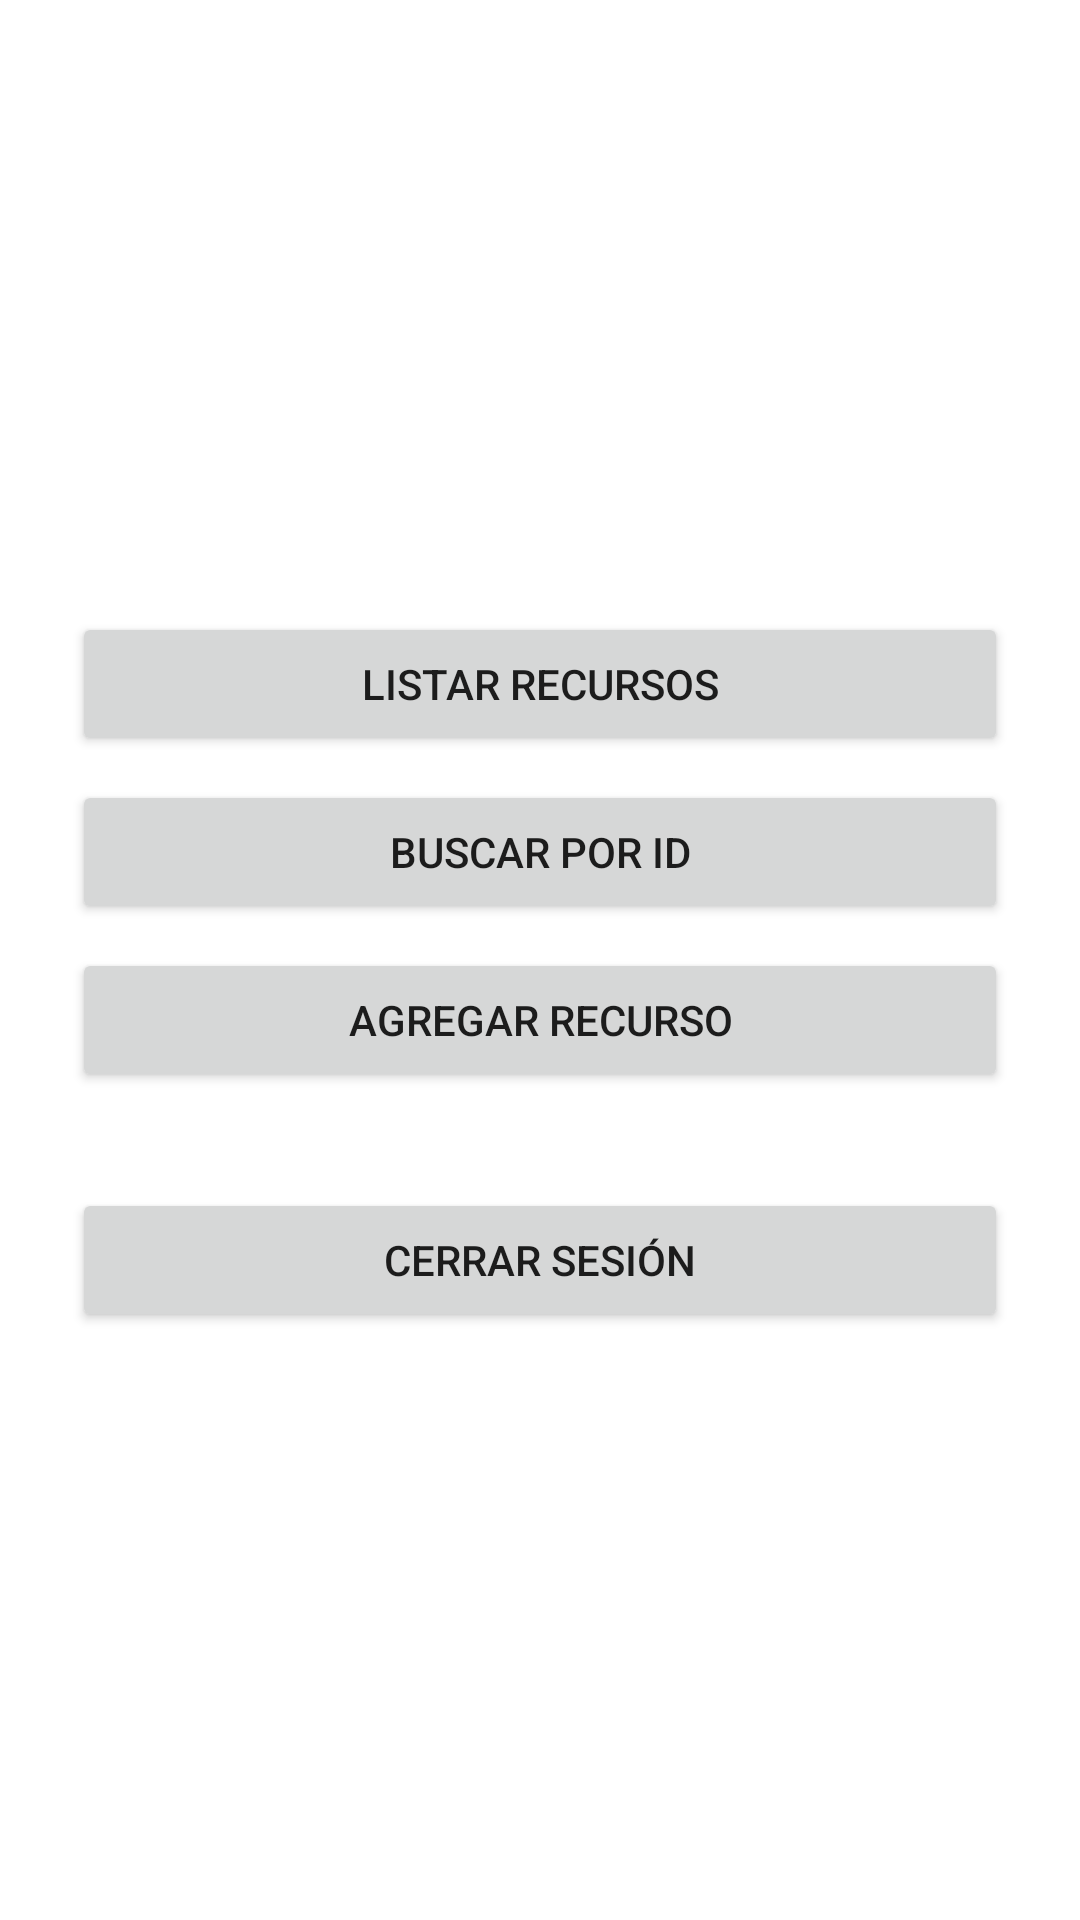

Write the Android layout XML for this screen, with the resource values it uses.
<!-- AndroidManifest.xml: application theme Theme.AprendeApp -->
<!-- res/layout/activity_menu.xml -->
<?xml version="1.0" encoding="utf-8"?>
<LinearLayout
    xmlns:android="http://schemas.android.com/apk/res/android"
    android:orientation="vertical"
    android:gravity="center"
    android:padding="24dp"
    android:layout_width="match_parent"
    android:layout_height="match_parent">

    <Button
        android:id="@+id/btnListar"
        android:layout_width="match_parent"
        android:layout_height="wrap_content"
        android:text="Listar Recursos"
        android:layout_marginTop="8dp"/>

    <Button
        android:id="@+id/btnBuscar"
        android:layout_width="match_parent"
        android:layout_height="wrap_content"
        android:text="Buscar por ID"
        android:layout_marginTop="8dp"/>

    <Button
        android:id="@+id/btnAgregar"
        android:layout_width="match_parent"
        android:layout_height="wrap_content"
        android:text="Agregar Recurso"
        android:layout_marginTop="8dp"/>

    <Button
        android:id="@+id/btnCerrar"
        android:layout_width="match_parent"
        android:layout_height="wrap_content"
        android:text="Cerrar sesión"
        android:layout_marginTop="32dp"/>
</LinearLayout>
<!-- resources referenced by this layout -->
<resources>
  <style name="Theme.AprendeApp" parent="Theme.MaterialComponents.DayNight.DarkActionBar">
  
          <item name="colorPrimary">@color/colorPrimary</item>
          <item name="colorPrimaryVariant">@color/colorPrimaryDark</item>
          <item name="colorSecondary">@color/colorAccent</item>
      </style>
  <!-- not gathered from this repository: default colours our renderer supplied (Android Studio template values) -->
  <color name="colorPrimary">#FF6200EE</color>
  <color name="colorPrimaryDark">#FF3700B3</color>
  <color name="colorAccent">#FF03DAC5</color>
</resources>
